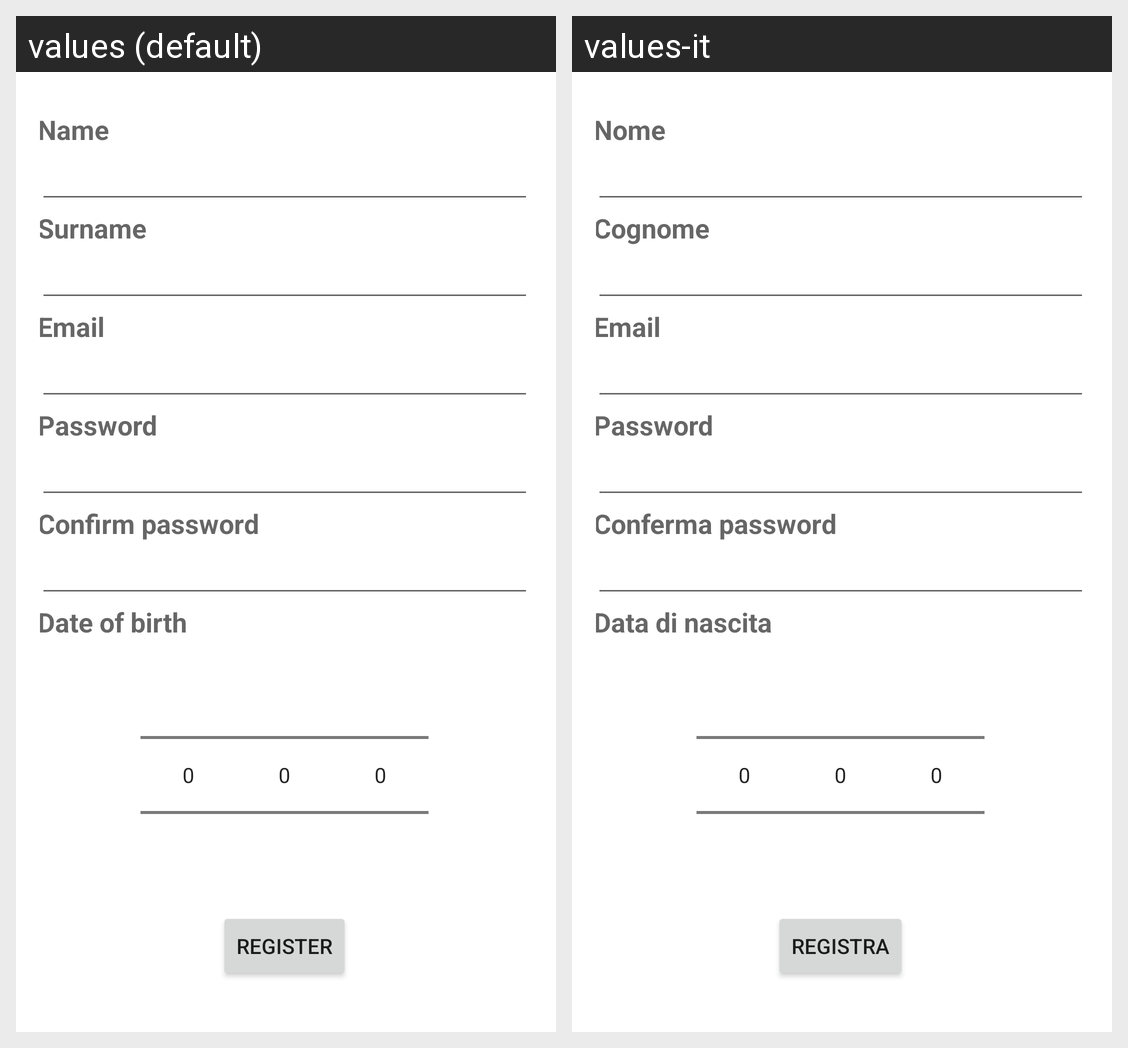

The same Android screen rendered under two of its app's locales, left to right. List the strings drawn on it with the default value and each locale's translation.
Android screen res/layout/activity_registrazione.xml rendered under 2 locales, left to right: values (default), values-it. Device: Nexus 5 (rendered at 1080×1920; each locale shown at half size, 540×960, under a caption strip naming it); theme AppTheme.
Strings drawn on this screen, with the default value and each locale's value (text and hints the layout hard-codes, and strings that could not be matched under every locale, appear in the picture but are not listed):

Name
  values: Name
  values-it: Nome

Surname
  values: Surname
  values-it: Cognome

Email
  values: Email
  values-it: Email

Password
  values: Password
  values-it: Password

ConfermaPassword
  values: Confirm password
  values-it: Conferma password

DateOfBirth
  values: Date of birth
  values-it: Data di nascita

Register
  values: Register
  values-it: Registra
